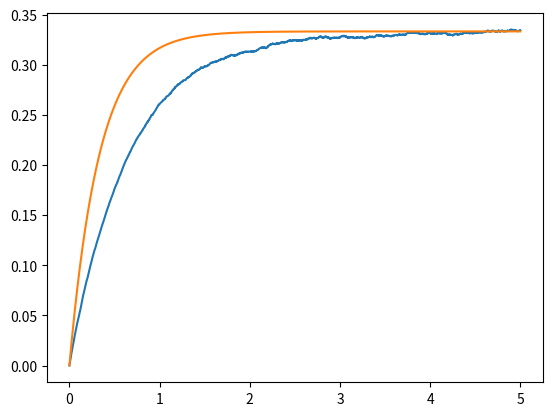

Python code for this plot:
#!/usr/bin/env python3

import numpy as np
import matplotlib.pyplot as plt

h = 200
w = 200
occ = np.zeros((w, h))
ra = 1
rd = 2
Wa = 0.5
Wd = 1
N = 20

res = []
t = 0
for _ in range(2**N):
    if t > 5:
        break
    rx = np.random.randint(0, w)
    ry = np.random.randint(0, h)
    r = np.random.rand()

    rates = [ra, rd]
    cummRates = []
    c = 0
    for i, r in enumerate(rates):
        c += r
        cummRates.append(c)

    uQ = np.random.rand() * cummRates[-1]
    for i, r in enumerate(cummRates):
        if r > uQ:
            procindex = i
            break

    if procindex == 0:
        occ[rx, ry] = 1
        u = np.random.rand()
        dt = -np.log(u) / (h * w * ra)
        t += dt
    else:
        occ[rx, ry] = 0
        u = np.random.rand()
        dt = -np.log(u) / (h * w * rd)
        t += dt

    # if occ[rx, ry] == 0 and r < Wa:
    #     occ[rx, ry] = 1
    #     u = np.random.rand()
    #     dt = -np.log(u) / (h * w * ra)
    #     t += dt
    # elif occ[rx, ry] == 1 and r < Wd:
    #     occ[rx, ry] = 0
    #     u = np.random.rand()
    #     dt = -np.log(u) / (h * w * rd)
    #     t += dt

    if _ % 100 == 0:
        theta = sum(occ.flatten()) / (h * w)
        res.append((theta, t))


ideal_theta = lambda t: (ra / (ra + rd)) * (1 - np.exp(-(ra + rd) * t))

# plot res
# plot ideal theta
res = np.array(res)
plt.plot(res[:, 1], res[:, 0])
plt.plot(res[:, 1], [ideal_theta(t) for t in res[:, 1]])
plt.show()
